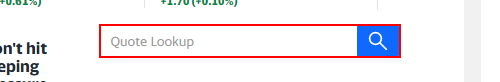
Task: Find Record High and low from 3 months data
Workflow: ~Performer

Step 1: type "[item.SpecificContent("Company").ToString]" into the text box in window 'Yahoo Finance - Stock Market Live, Quotes, Business & Finance News' (chrome.exe)

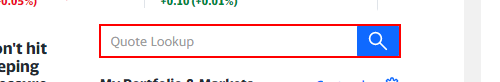
Step 2: type a value into the text box in window 'Yahoo Finance - Stock Market Live, Quotes, Business & Finance News' (chrome.exe)

Step 3: click on the element 'Historical Data' in window 'Tesla, Inc. (TSLA) Stock Price, News, Quote & History - Yahoo Finance' (chrome.exe) (no picture)

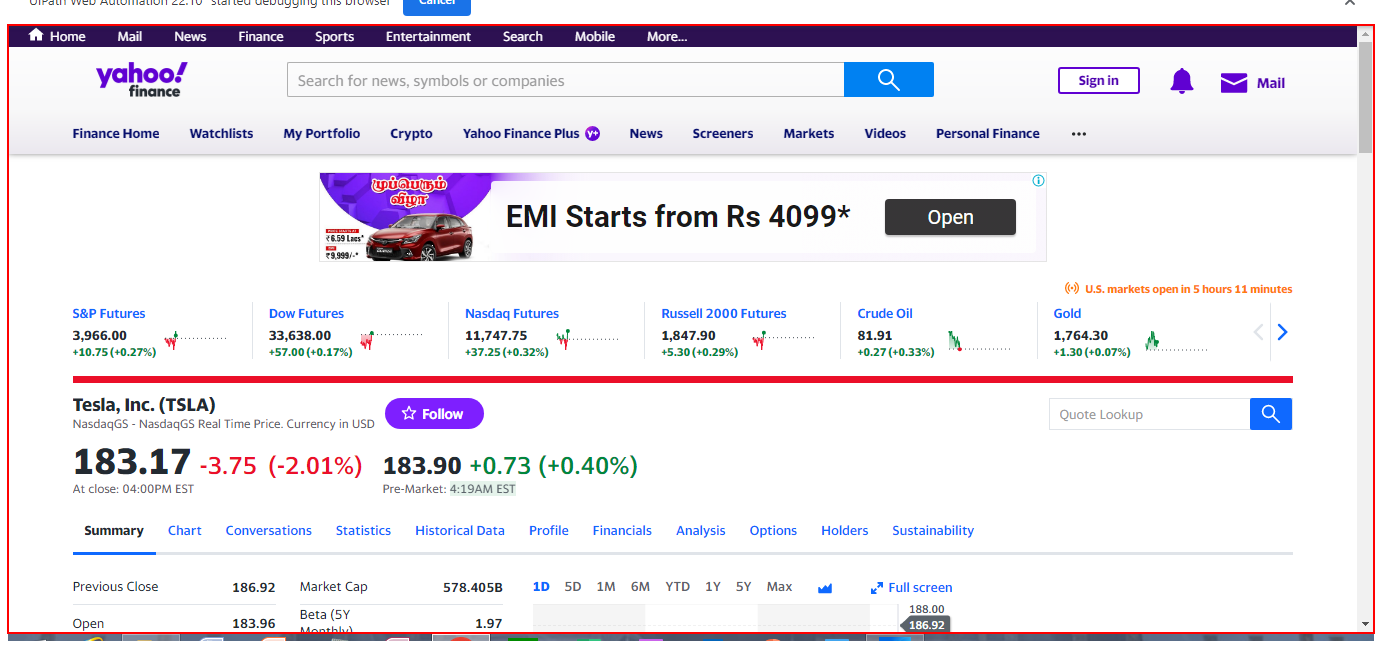
Step 4: type a value into the document 'Tesla, Inc. (TSLA) Stock Price, News, Quote & History - Yahoo Fi*' in window 'Tesla, Inc. (TSLA) Stock Price, News, Quote & History - Yahoo Fi*' (chrome.exe)

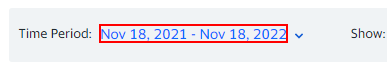
Step 5: click on the element 'Nov 18, 2021 - Nov 18, 2022' in window 'Tesla, Inc. (TSLA) Stock Historical Prices & Data - Yahoo Finance' (chrome.exe)

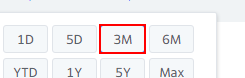
Step 6: click on the button '3M' in window 'Tesla, Inc. (TSLA) Stock Historical Prices & Data - Yahoo Finance' (chrome.exe)

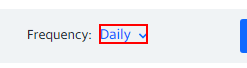
Step 7: click on the element in window 'Tesla, Inc. (TSLA) Stock Historical Prices & Data - Yahoo Finance' (chrome.exe)

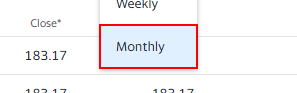
Step 8: click on the element in window 'Tesla, Inc. (TSLA) Stock Historical Prices & Data - Yahoo Finance' (chrome.exe)

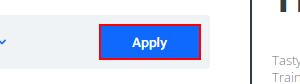
Step 9: click on the button in window 'Tesla, Inc. (TSLA) Stock Historical Prices & Data - Yahoo Finance' (chrome.exe)

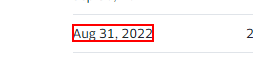
Step 10: get-text from the element in window 'Tesla, Inc. (TSLA) Stock Historical Prices & Data - Yahoo Finance' (chrome.exe)

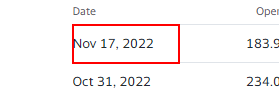
Step 11: get-text from the table cell in window 'Tesla, Inc. (TSLA) Stock Historical Prices & Data - Yahoo Finance' (chrome.exe)

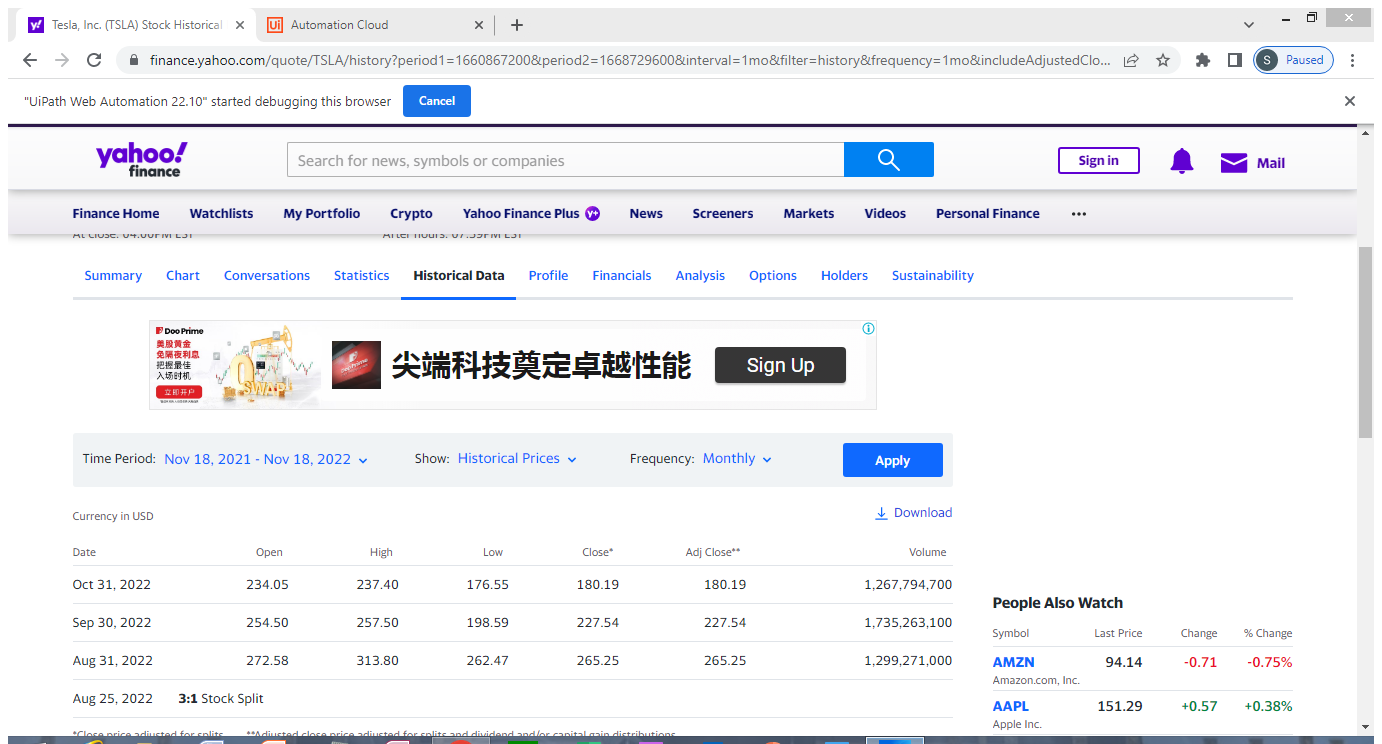
Step 12: Attach Browser "StockValue" in window 'Tesla, Inc. (TSLA) Stock Historical Prices & Data - Yahoo Finance' (chrome.exe)

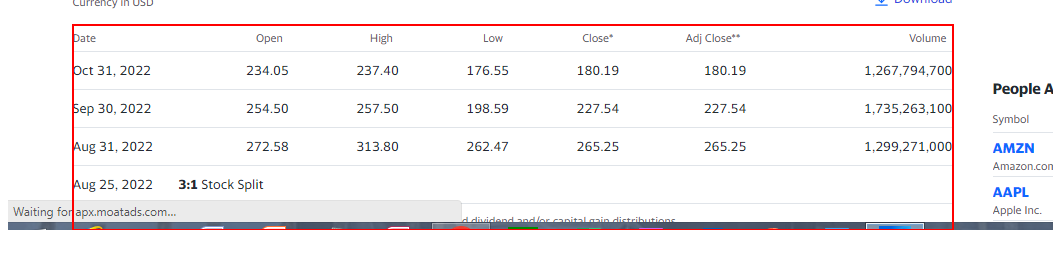
Step 13: get-text from the table

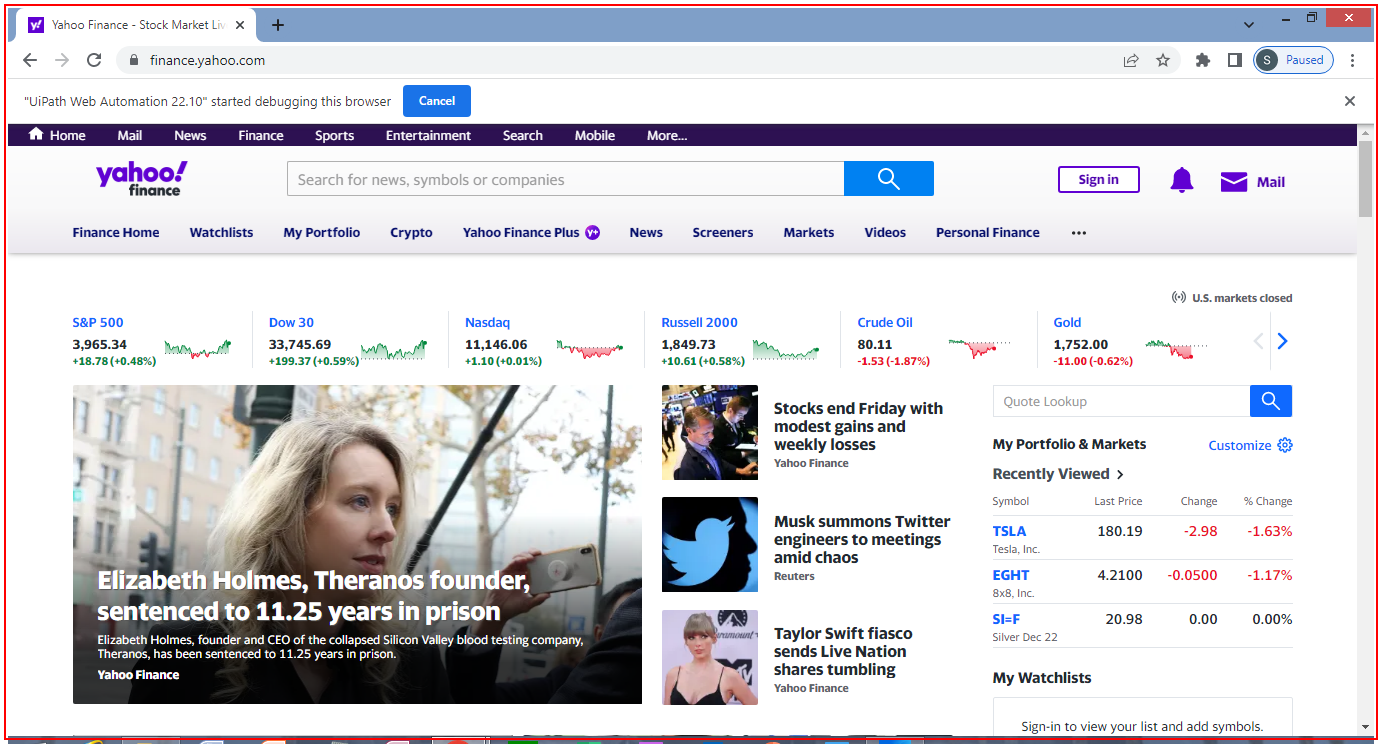
Step 14: Close Application 'chrome.exe Yahoo' on the element in window 'Yahoo Finance - Stock Market Live, Quotes, Business & Finance Ne*' (chrome.exe)